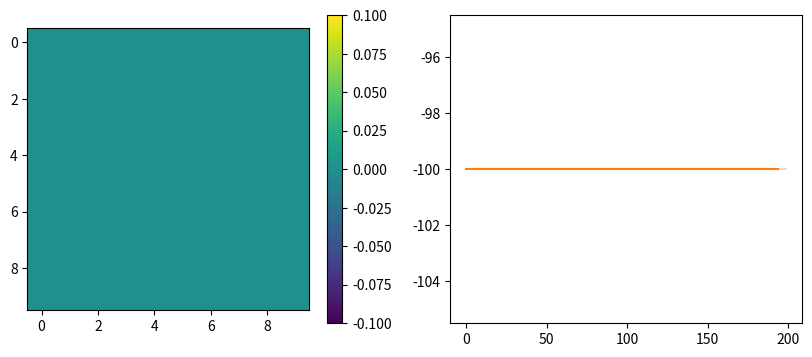

This figure's Python source:
import numpy as np
import matplotlib.pyplot as plt


def create_env(size = 10, noise = 0): # int, int -> dict
  """ Create basic gridworld environment """
  agent_position = np.array([0,0]) # start at origin, (0,0)
  goal = np.array([size-1, size-1]) # set goal at (9,9), i.e. the opposite corner
  trap = np.array([6,6]) # set a "wall"
  # Action encoding: up / down / left / right as lists
  # To choose an action, choose its index 0,1,2,3
  actions =[[1,0], [-1,0], [0,-1], [0,1]]
  # store attributes of the environment in a dictionary to return
  env = {'agent_position':agent_position, 'goal':goal, 'trap': trap,
         'size':size, 'actions': actions, 'noise': noise }
  return env


def reset(env): # dict -> np.array[(int, int)]
  env['agent_position'] = np.array([0,0])
  return env['agent_position']


# Define environment dynamics
def step( env, action ): # dict, int -> int, np.array[(int, int)], bool

    # With probability 'noise' we randomly replace the chosen action with a random action
    if np.random.uniform() < env['noise']:
        action = np.random.randint(0, 4)

    # Carry out this action, assign it to the environment dictionary as current position + action = new position
    # use np.clip to ensure the new coordinate is at most 9 and at least 0 (i.e. don't leave the grid space!)
    env['agent_position'] =  np.clip(env['agent_position'] + env['actions'][action], 0, env['size'] - 1)
    reward = -1 # since a time step has passed, you are penalised for wasting time
    is_goal_found = False

    # Reward computation
    if np.array_equal(env['agent_position'], env['trap']): # if you hit the wall
        reward = -10
    if np.array_equal(env['agent_position'], env['goal']): # if you reach the goal
        reward = 10
        is_goal_found = True
    return reward, env['agent_position'], is_goal_found


# Create env
env = create_env(noise=0.0)  # noise = proportion of times the environment causes agent to behave randomly
max_length = 100  # path length capped since naive navigation gives a path length of 100 in the worst case
gamma = 0.99  # discount rate in bellman equation - how much we consider future rewards in calculating return
n_episodes = 200 # originally 5000


# Action selection logic
def action_selection(q_values, chosen, s, method='greedy'):
    values = q_values[s[0], s[1]]

    if method == 'greedy':
        return np.argmax(values)

    if method == 'ucb':
        # YOUR CODE HERE
        return 0  # fix

    if method == 'eps':
        # YOUR CODE HERE
        return 0  # fix


# Value logic
values = np.zeros([env['size'], env['size']])
q_values = np.zeros([env['size'], env['size'], 4])
chosen = np.ones([env['size'], env['size'], 4])

# Learning Logic
alpha = 0.5 # learning rate i.e. how much we rely on past actions to influence future actions

# run episode
rewards = np.zeros(n_episodes)
for e in range(n_episodes):
    s = reset(env)
    for t in range(max_length):
        action = action_selection(q_values, chosen, s, 'eps')
        chosen[s[0], s[1], action] += 1
        r, s_prime, done = step(env, action)
        rewards[e] += r  # log rewards

        # YOUR CODE HERE
        td_error = 0 # fix
        values[s[0], s[1]] += alpha * td_error
        td_error = 0  # fix
        q_values[s[0], s[1], action] += alpha * td_error
        s = s_prime
        if done:
            break


# Plotting logic
plt.figure(figsize=(10,4))
plt.subplot(1,2,1)
plt.imshow(values)
plt.colorbar()

plt.subplot(1,2,2)
plt.plot(rewards, alpha = 0.2)
window = n_episodes // 30
smoothed = np.convolve(rewards, np.ones(window)/window, mode='valid')
plt.plot(smoothed)
plt.show()

